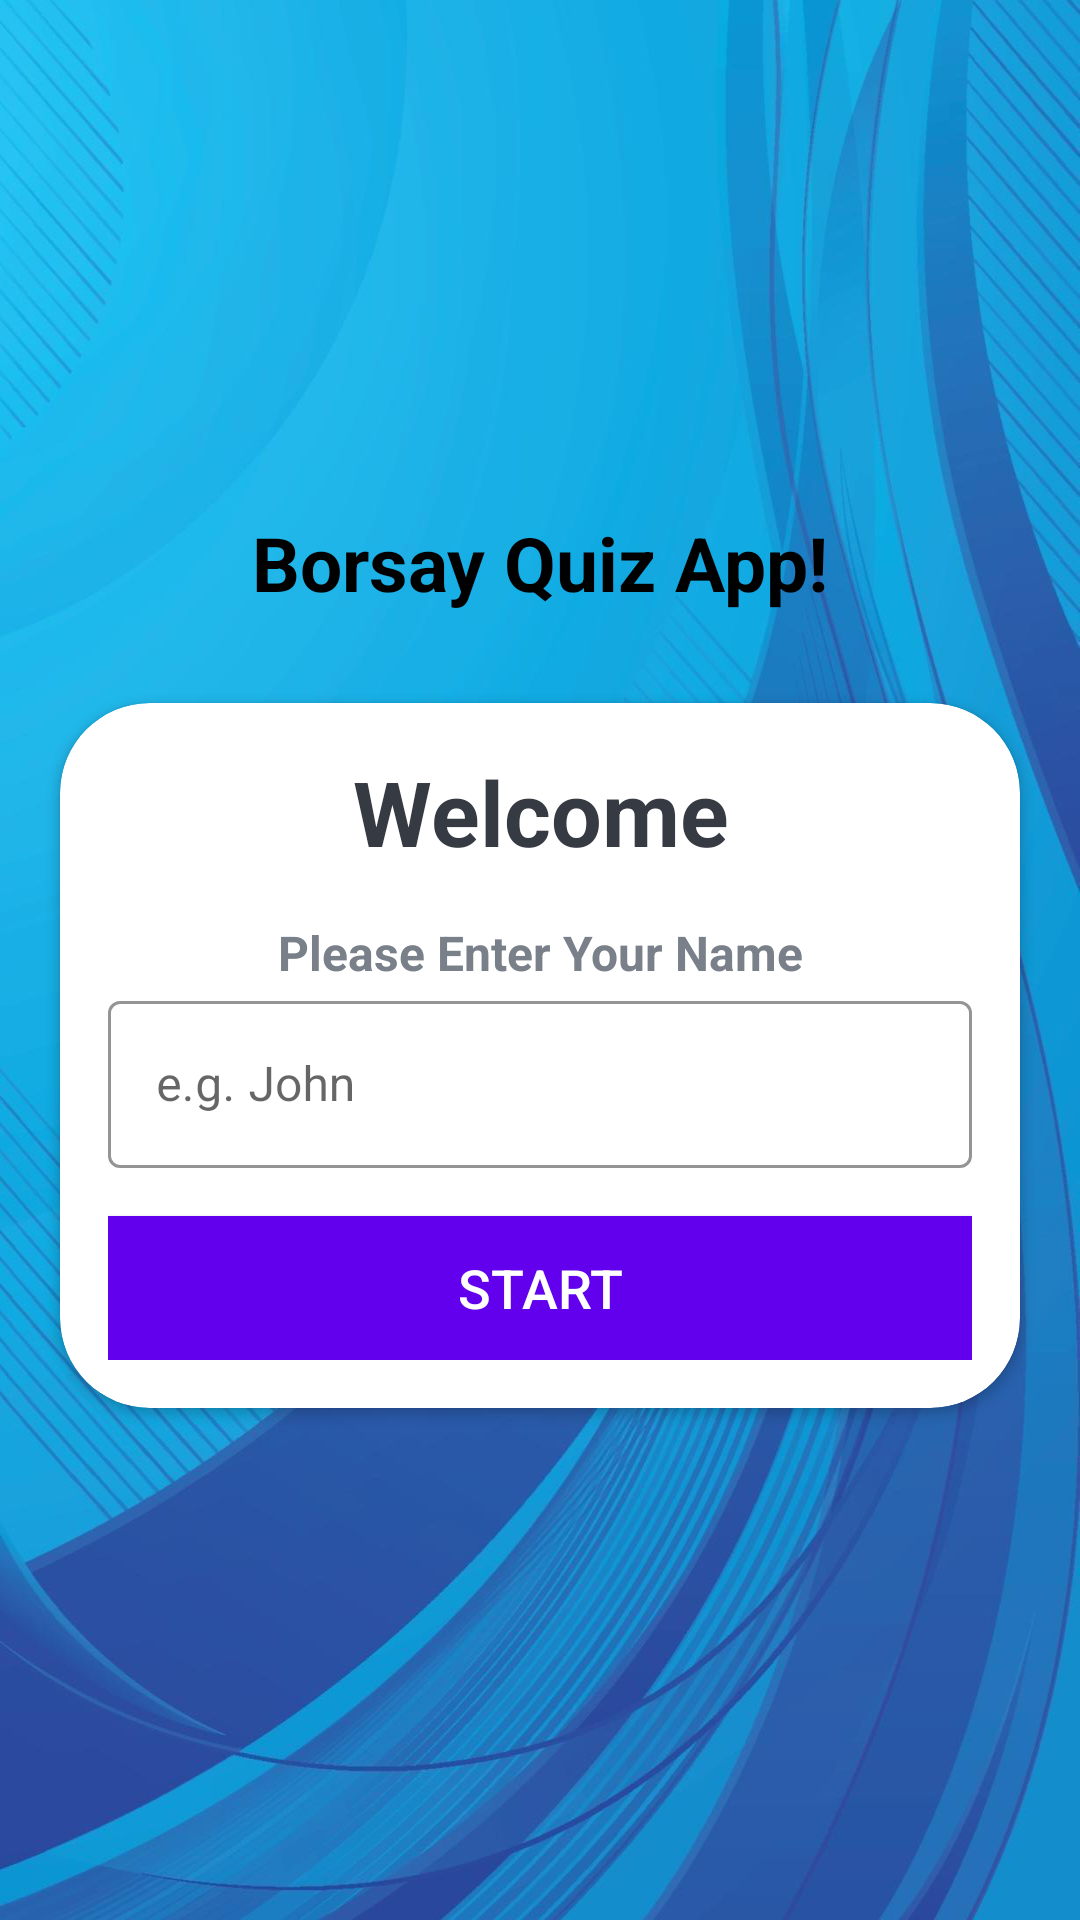

Here is an Android app screen rendered from its layout file. Give the layout XML and the strings, colors and styles it references.
<!-- AndroidManifest.xml: application theme Theme.BorsayQuizApp -->
<!-- res/layout/activity_main.xml -->
<?xml version="1.0" encoding="utf-8"?>
<LinearLayout xmlns:android="http://schemas.android.com/apk/res/android"
    xmlns:app="http://schemas.android.com/apk/res-auto"
    xmlns:tools="http://schemas.android.com/tools"
    android:layout_width="match_parent"
    android:layout_height="match_parent"
    android:background="@drawable/blue_backgound"
    android:gravity="center"
    android:orientation="vertical"
    tools:context=".MainActivity">

    <TextView
        android:layout_width="match_parent"
        android:layout_height="wrap_content"
        android:layout_gravity="center"
        android:layout_marginBottom="30dp"
        android:text="@string/borsay_quiz_app"
        android:textAlignment="center"
        android:textColor="@color/black"
        android:textSize="25sp"
        android:textStyle="bold" />

    <androidx.cardview.widget.CardView
        android:layout_width="match_parent"
        android:layout_height="wrap_content"
        android:layout_marginStart="20sp"
        android:layout_marginEnd="20sp"
        android:background="@color/white"
        app:cardCornerRadius="30dp">

        <LinearLayout
            android:layout_width="match_parent"
            android:layout_height="wrap_content"
            android:layout_margin="16dp"
            android:background="@color/white"
            android:orientation="vertical">

            <TextView
                android:layout_width="match_parent"
                android:layout_height="wrap_content"
                android:gravity="center"
                android:text="Welcome"
                android:textColor="#363A43"
                android:textSize="30sp"
                android:textStyle="bold" />

            <TextView
                android:id="@+id/tvNameLabel"
                android:layout_width="match_parent"
                android:layout_height="wrap_content"
                android:layout_marginTop="16dp"
                android:gravity="center"
                android:text="Please Enter Your Name"
                android:textColor="#7A8089"
                android:textSize="16sp"
                android:textStyle="bold" />

            <com.google.android.material.textfield.TextInputLayout
                style="@style/Widget.MaterialComponents.TextInputLayout.OutlinedBox"
                android:layout_width="match_parent"
                android:layout_height="wrap_content"
                app:boxStrokeColor="@color/light_black"
                app:hintTextColor="@color/light_black">

                <androidx.appcompat.widget.AppCompatEditText

                    android:id="@+id/etName"
                    android:layout_width="match_parent"
                    android:layout_height="wrap_content"
                    android:hint="e.g. John"

                    android:inputType="textCapWords"
                    android:textColor="#363A43"
                    android:textColorHint="#7A8089" />
            </com.google.android.material.textfield.TextInputLayout>

            <Button
                android:id="@+id/btnStart"
                android:layout_width="match_parent"
                android:layout_height="wrap_content"
                android:layout_marginTop="16sp"
                android:background="@color/design_default_color_primary"
                android:text="Start"
                android:textAlignment="center"
                android:textColor="@color/white"
                android:textSize="18sp" />
        </LinearLayout>

    </androidx.cardview.widget.CardView>


</LinearLayout>
<!-- resources referenced by this layout -->
<resources>
  <color name="black">#FF000000</color>
  <color name="light_black">#FFAAAAAA</color>
  <color name="white">#FFFFFFFF</color>
  <!-- drawable blue_backgound: jpg bitmap (drawable-v24, 358292 bytes) -->
  <string name="borsay_quiz_app">Borsay Quiz App!</string>
  <style name="Theme.BorsayQuizApp" parent="Theme.MaterialComponents.DayNight.NoActionBar">
          
          <item name="colorPrimary">@color/newPrimary</item>
          <item name="colorOnSurface">@color/black</item>
  
          <item name="colorPrimaryVariant">@color/black</item>
          <item name="colorOnPrimary">@color/white</item>
          
          <item name="colorSecondary">@color/lightPrimary</item>
          <item name="colorSecondaryVariant">@color/lightPrimary</item>
          <item name="colorOnSecondary">@color/black</item>
          
          <item name="android:statusBarColor" tools:targetApi="l">?attr/colorPrimaryVariant</item>
          
          <item name="android:windowFullscreen">true</item>
      </style>
  <color name="newPrimary">#3a6531</color>
  <color name="lightPrimary">#EE7caa71</color>
</resources>
